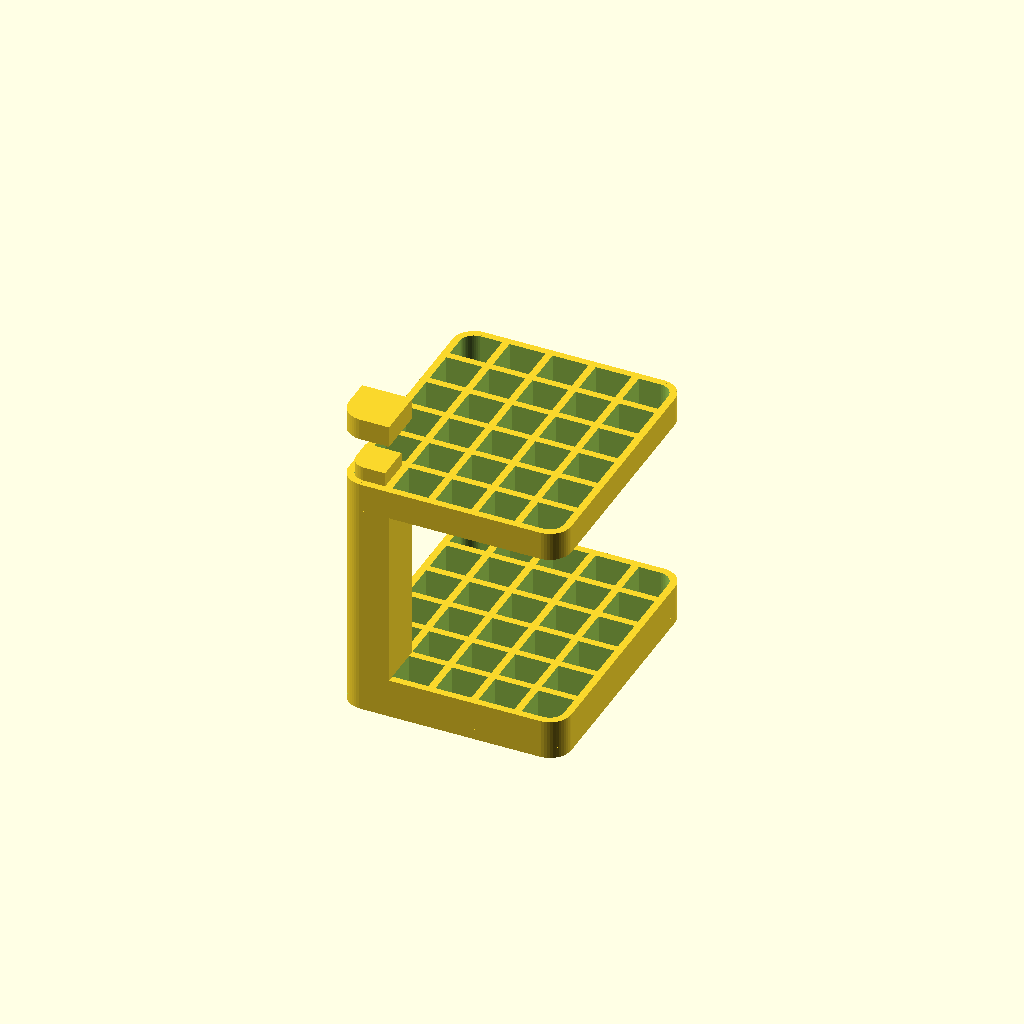
Cell 1: the model at its default parameters.
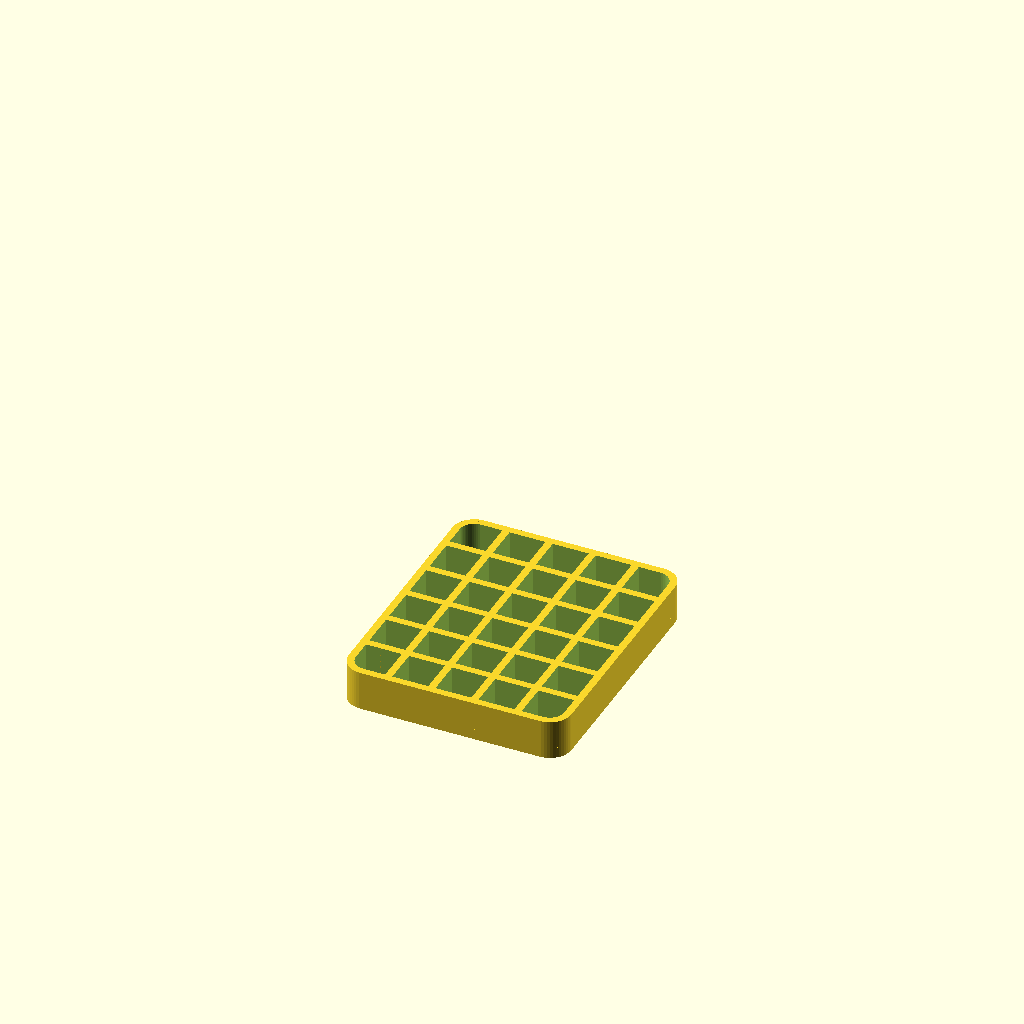
Cell 2: part = "base" (everything else at default).
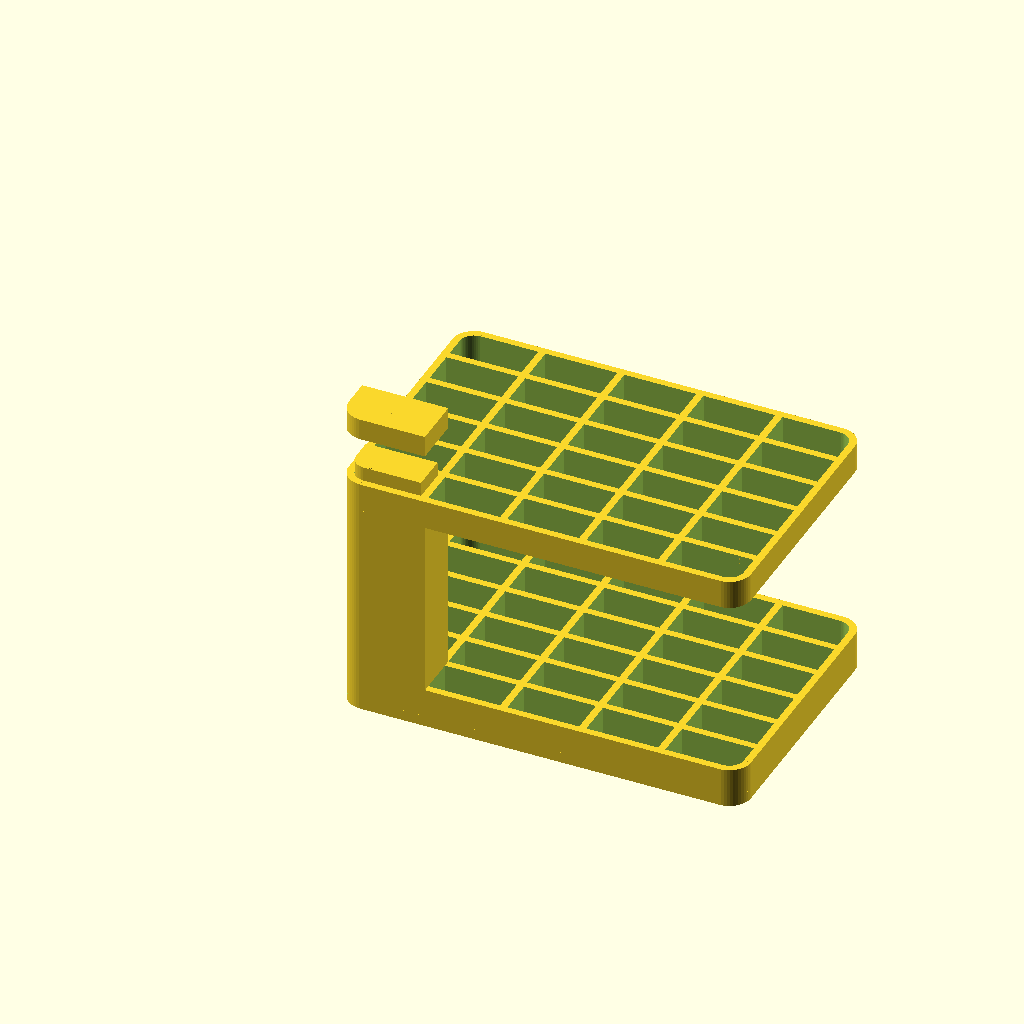
Cell 3: hole_w = 20 (everything else at default).
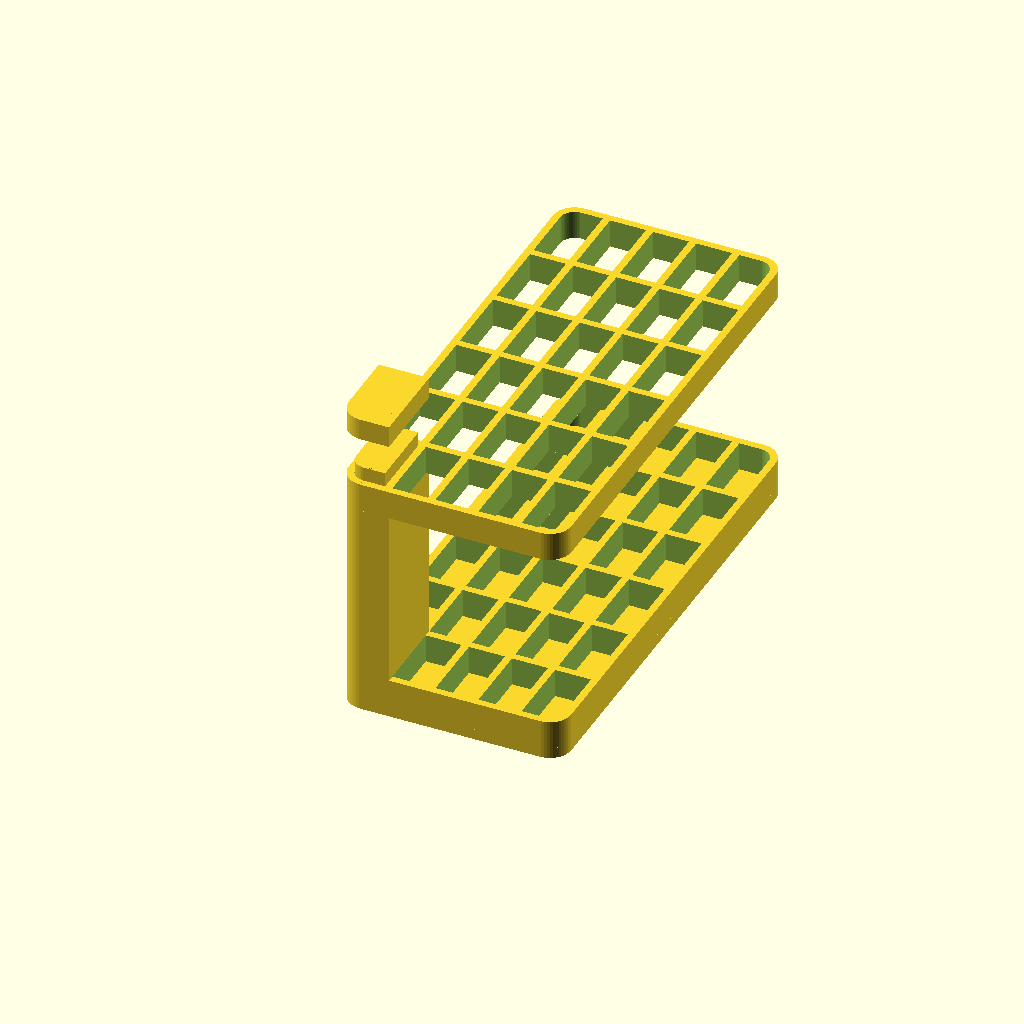
Cell 4 — hole_d set to 20, the other parameters unchanged.
All cells are drawn from one camera (rotation 55°, 0°, 25°, orthographic, colour scheme Cornfield), so only the parameter changes between them.
The OpenSCAD source (inputs/thingiverse/thing-1393686/files/PaintbrushHolder.scad):
// Brush holder
//
// ===================================================
// This is a remix of the Cubistand Pen Brush Holder Stand
// by sdmc
//
// ===================================================


// preview[view:south, tilt:top]

/* [Parameters] */

// Which part would you like to see?
part = "fullset"; // [base:Base only,top:Top only,rod:Connecting rod,cap: Connecting rod cap, fullset:Full set of parts]

// Paintbrush hole width.
hole_w = 10; 

// Paintbrush hole length.
hole_d = 10;

// Wall thickness. 
wall_thickness = 2; 

// Holder base and top height
holder_h = 8; 

//Rod height (excludes the part that goes into the base and top)
rod_h = 50; 

// Number of holes width
holes_count_w = 5;

// Number of holes depth
holes_count_d = 6;

// Rounding. This is the rounding at the corners of the base and top.
rounding = 6; 

// Bottom Thickness. 
bottom_h = 3; //[1,2,3,4,5]

// Rod play. This shrinks the ends of the rod by a smidge so they can be inserted into the printed base and top.
rod_play = 0.05; // [0,0.05, 0.1, 0.2]

// Cap height. Zero means no cap.
cap_h = 6; 

/*[Hidden]*/
full_width = holes_count_w * (hole_w + wall_thickness) + wall_thickness;
full_depth = holes_count_d * (hole_d + wall_thickness) + wall_thickness;
$fn = 50;


inner_rounding = rounding - wall_thickness;
if ( inner_rounding < 0 ) {
    inner_rounding = 0;
}

print_part();

module print_part() {
    if (part=="base") {
        part_base();
    }
    else if (part == "top") {
        part_main();
    }
    else if (part == "cap") {
        part_cap();
    }
    else if (part == "rod") {
        part_rod();
    }
    else if (part=="fullset") {
        part_fullset();
    }
}

module part_fullset() {
    part_base();
    part_main();   
    part_rod();
    part_cap();
}

module part_cap() {
    if ( cap_h > 0 ) {
         translate([0,0,rod_h+30]) {
            difference() {
                onecorner_rounded_rectangle(hole_w+2*wall_thickness, hole_d+2*wall_thickness, cap_h, rounding);
                translate([wall_thickness,wall_thickness,-1]) 
                onecorner_rounded_rectangle(hole_w, hole_d, cap_h - wall_thickness+2, inner_rounding);
            }
        }
    }
}

module part_rod() {
    union() {
        translate([0,0,holder_h]) 
            onecorner_rounded_rectangle(hole_w+2*wall_thickness, hole_d+2*wall_thickness, rod_h, rounding);
        
        o = sign(cap_h) * (cap_h - wall_thickness);
        
        translate([wall_thickness+rod_play,wall_thickness+rod_play,rod_play]) 
            onecorner_rounded_rectangle(hole_w-rod_play*2, 
                    hole_d-rod_play*2, 
                    rod_h+(2*holder_h)-rod_play*2 + o, 
                    inner_rounding);
    }
}

module part_base() {
    union() {
        holed_rectangle();
        translate([0,0,-bottom_h]) {
            rounded_rectangle(bottom_h);
        }
    }
}

module part_main() {
    translate([0,0,rod_h+holder_h]) {
        holed_rectangle();
    }
}

module holed_rectangle() {
    difference() {
        rounded_rectangle(holder_h);
        for( x=[0:holes_count_w-1]) {
             for( y =[0:holes_count_d-1] ) {
                translate(
                    [wall_thickness+ (hole_w + wall_thickness) * x ,
                     wall_thickness+ (hole_d + wall_thickness) * y,
                     -1]) {
                         if ( (x == 0 && y == 0)) {
                             onecorner_rounded_rectangle( hole_w, hole_d, holder_h+2, inner_rounding);
                         } 
                         else if ( x==0 && y == (holes_count_d -1)) {
                             rotated_rounded_hole(180, true);
                         }                         
                         else if ( x== (holes_count_w -1) && y == (holes_count_d -1)) {
                             rotated_rounded_hole(180, false);
                         }                         
                         else if ( x==(holes_count_w -1) && y == 0) {
                             rotated_rounded_hole(0, true);
                         }                         
                         else                          
                         {
                             onecorner_rounded_rectangle( hole_w, hole_d, holder_h+2,0);
                         }
                }
             }
        }
    }
}

module rotated_rounded_hole(deg, which_corner) {
     translate([hole_w/2, hole_d/2,0]) {
         rotate([0,0,deg]) {
             translate([-hole_w/2, -hole_d/2,0]) {
                 if ( !which_corner) 
                     onecorner_rounded_rectangle( hole_w, hole_d, holder_h+2, inner_rounding, 0);                 
                 else 
                     onecorner_rounded_rectangle( hole_w, hole_d, holder_h+2, 0, inner_rounding);
             }
         }                             
    }
}

module onecorner_rounded_rectangle(w, d, h, r, r1) {    
    difference() {
        cube([w, d, h], false);
        if ( r > 0 ) {
            round_corner(r,h);
        }
        if ( r1 > 0 ) {
            other_round_corner(r1, w, h);
        }
    }
}

module round_corner(r, h) {
    p=1;      
    difference () {
        translate([-p,-p,-p]) { 
            cube( [r+p,r+p,h+p*2] , false);
        }
        translate([r, r, 0]) {
            cylinder(h,r,r);
        }
    }
}

module other_round_corner(r,w,h) {
    p=1;      
    difference () {
        translate([w-r,-p,-p]) { 
            cube( [r+p,r+p,h+p*2] , false);
        }
        translate([w-r, r, 0]) {
            cylinder(h,r,r);
        }
    }
}

module rounded_rectangle(h) {
    union() {
        translate([0,rounding,0]) {
            cube([full_width,full_depth - (rounding * 2),h], false);
        }
        translate([rounding,0,0]) {
            cube([full_width - (rounding * 2), full_depth ,h], false);
        }
        translate([rounding,rounding,0]) {
            cylinder(h, rounding, rounding);
        }
        translate([full_width - rounding,rounding,0]) {
            cylinder(h, rounding, rounding);
        }
        translate([full_width - rounding,full_depth - rounding,0]) {
            cylinder(h, rounding, rounding);
        }
        translate([rounding,full_depth - rounding,0]) {
            cylinder(h, rounding, rounding);
        }
    }
}
Customizer parameters (derived from the source; name, type, default, range or options):
part: string, default "fullset", options "base", "top", "rod", "cap", "fullset"
hole_w: number, default 10
hole_d: number, default 10
wall_thickness: number, default 2
holder_h: number, default 8
rod_h: number, default 50
holes_count_w: number, default 5
holes_count_d: number, default 6
rounding: number, default 6
bottom_h: number, default 3, options 1, 2, 3, 4, 5
rod_play: number, default 0.05, options 0, 0.05, 0.1, 0.2
cap_h: number, default 6
